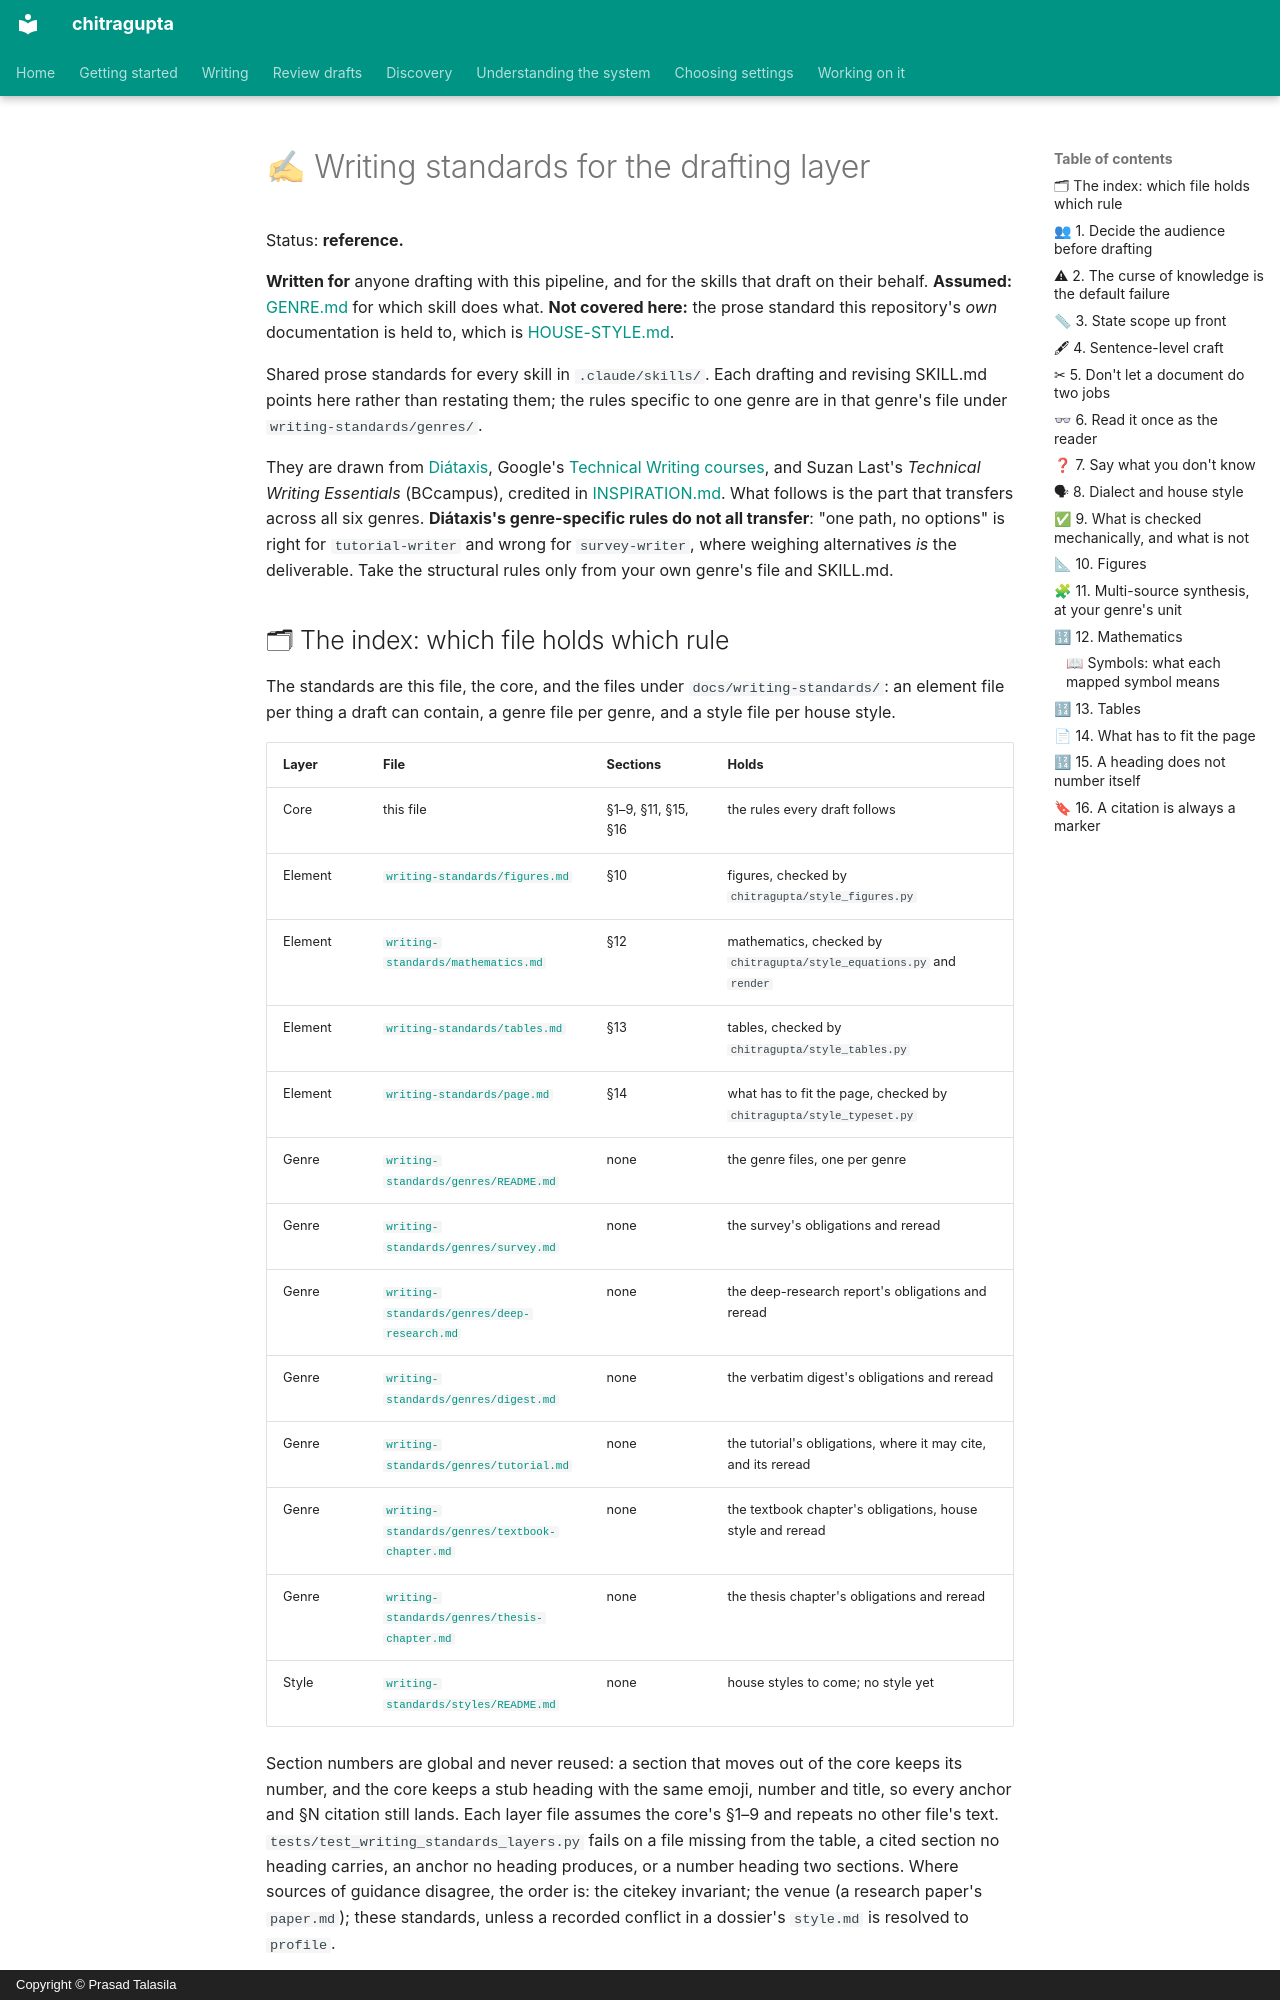

repository: prasadtalasila/chitragupta · page: WRITING-STANDARDS.html · generator: mkdocs · copyright: Copyright © Prasad Talasila

# ✍ Writing standards for the drafting layer

Status: **reference.**

**Written for** anyone drafting with this pipeline, and for the skills
that draft on their behalf. **Assumed:** [GENRE.md](GENRE.md) for which
skill does what. **Not covered here:** the prose standard this
repository's *own* documentation is held to, which is
[HOUSE-STYLE.md](HOUSE-STYLE.md).

Shared prose standards for every skill in `.claude/skills/`. Each
drafting and revising SKILL.md points here rather than restating them;
the rules specific to one genre are in that genre's file under
`writing-standards/genres/`.

They are drawn from [Diátaxis](https://diataxis.fr/), Google's
[Technical Writing courses](https://developers.google.com/tech-writing),
and Suzan Last's *Technical Writing Essentials* (BCcampus), credited in
[INSPIRATION.md][inspiration]. What follows
is the part that transfers across all six genres. **Diátaxis's
genre-specific rules do not all transfer**: "one path, no options" is
right for `tutorial-writer` and wrong for `survey-writer`, where weighing
alternatives *is* the deliverable. Take the structural rules only from
your own genre's file and SKILL.md.

## 🗂 The index: which file holds which rule

The standards are this file, the core, and the files under
`docs/writing-standards/`: an element file per thing a draft can
contain, a genre file per genre, and a style file per house style.

| Layer | File | Sections | Holds |
| --- | --- | --- | --- |
| Core | this file | §1–9, §11, §15, §16 | the rules every draft follows |
| Element | [`writing-standards/figures.md`](writing-standards/figures.md) | §10 | figures, checked by `chitragupta/style_figures.py` |
| Element | [`writing-standards/mathematics.md`](writing-standards/mathematics.md) | §12 | mathematics, checked by `chitragupta/style_equations.py` and `render` |
| Element | [`writing-standards/tables.md`](writing-standards/tables.md) | §13 | tables, checked by `chitragupta/style_tables.py` |
| Element | [`writing-standards/page.md`](writing-standards/page.md) | §14 | what has to fit the page, checked by `chitragupta/style_typeset.py` |
| Genre | [`writing-standards/genres/README.md`](writing-standards/genres/README.md) | none | the genre files, one per genre |
| Genre | [`writing-standards/genres/survey.md`](writing-standards/genres/survey.md) | none | the survey's obligations and reread |
| Genre | [`writing-standards/genres/deep-research.md`](writing-standards/genres/deep-research.md) | none | the deep-research report's obligations and reread |
| Genre | [`writing-standards/genres/digest.md`](writing-standards/genres/digest.md) | none | the verbatim digest's obligations and reread |
| Genre | [`writing-standards/genres/tutorial.md`](writing-standards/genres/tutorial.md) | none | the tutorial's obligations, where it may cite, and its reread |
| Genre | [`writing-standards/genres/textbook-chapter.md`](writing-standards/genres/textbook-chapter.md) | none | the textbook chapter's obligations, house style and reread |
| Genre | [`writing-standards/genres/thesis-chapter.md`](writing-standards/genres/thesis-chapter.md) | none | the thesis chapter's obligations and reread |
| Style | [`writing-standards/styles/README.md`](writing-standards/styles/README.md) | none | house styles to come; no style yet |

Section numbers are global and never reused: a section that moves out
of the core keeps its number, and the core keeps a stub heading with
the same emoji, number and title, so every anchor and §N citation still
lands. Each layer file assumes the core's §1–9 and repeats no other
file's text. `tests/test_writing_standards_layers.py` fails on a file
missing from the table, a cited section no heading carries, an anchor no
heading produces, or a number heading two sections. Where sources of
guidance disagree, the order is: the citekey invariant; the venue (a
research paper's `paper.md`); these standards, unless a recorded
conflict in a dossier's `style.md` is resolved to `profile`.
